Dataset: spiral_augmented (GitHub, 2ai-lab/Leveraging-Handwriting-Impairment-as-an-Early-Biomarker-for-Parkinson-Disease). Classes: healthy, Parkinson.

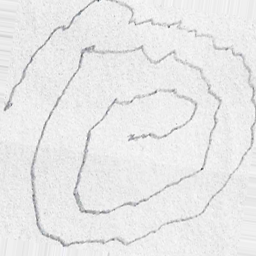
Label: Parkinson

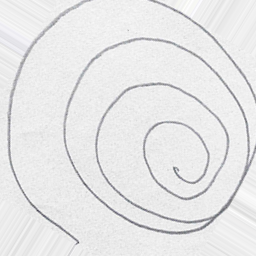
Label: healthy

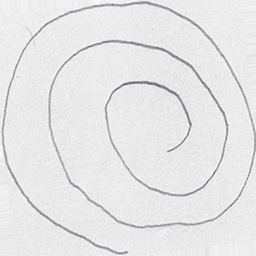
Label: healthy

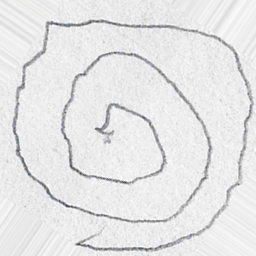
Label: Parkinson

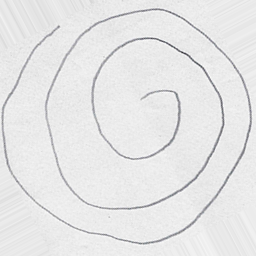
Label: healthy

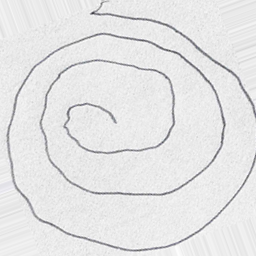
Label: Parkinson
